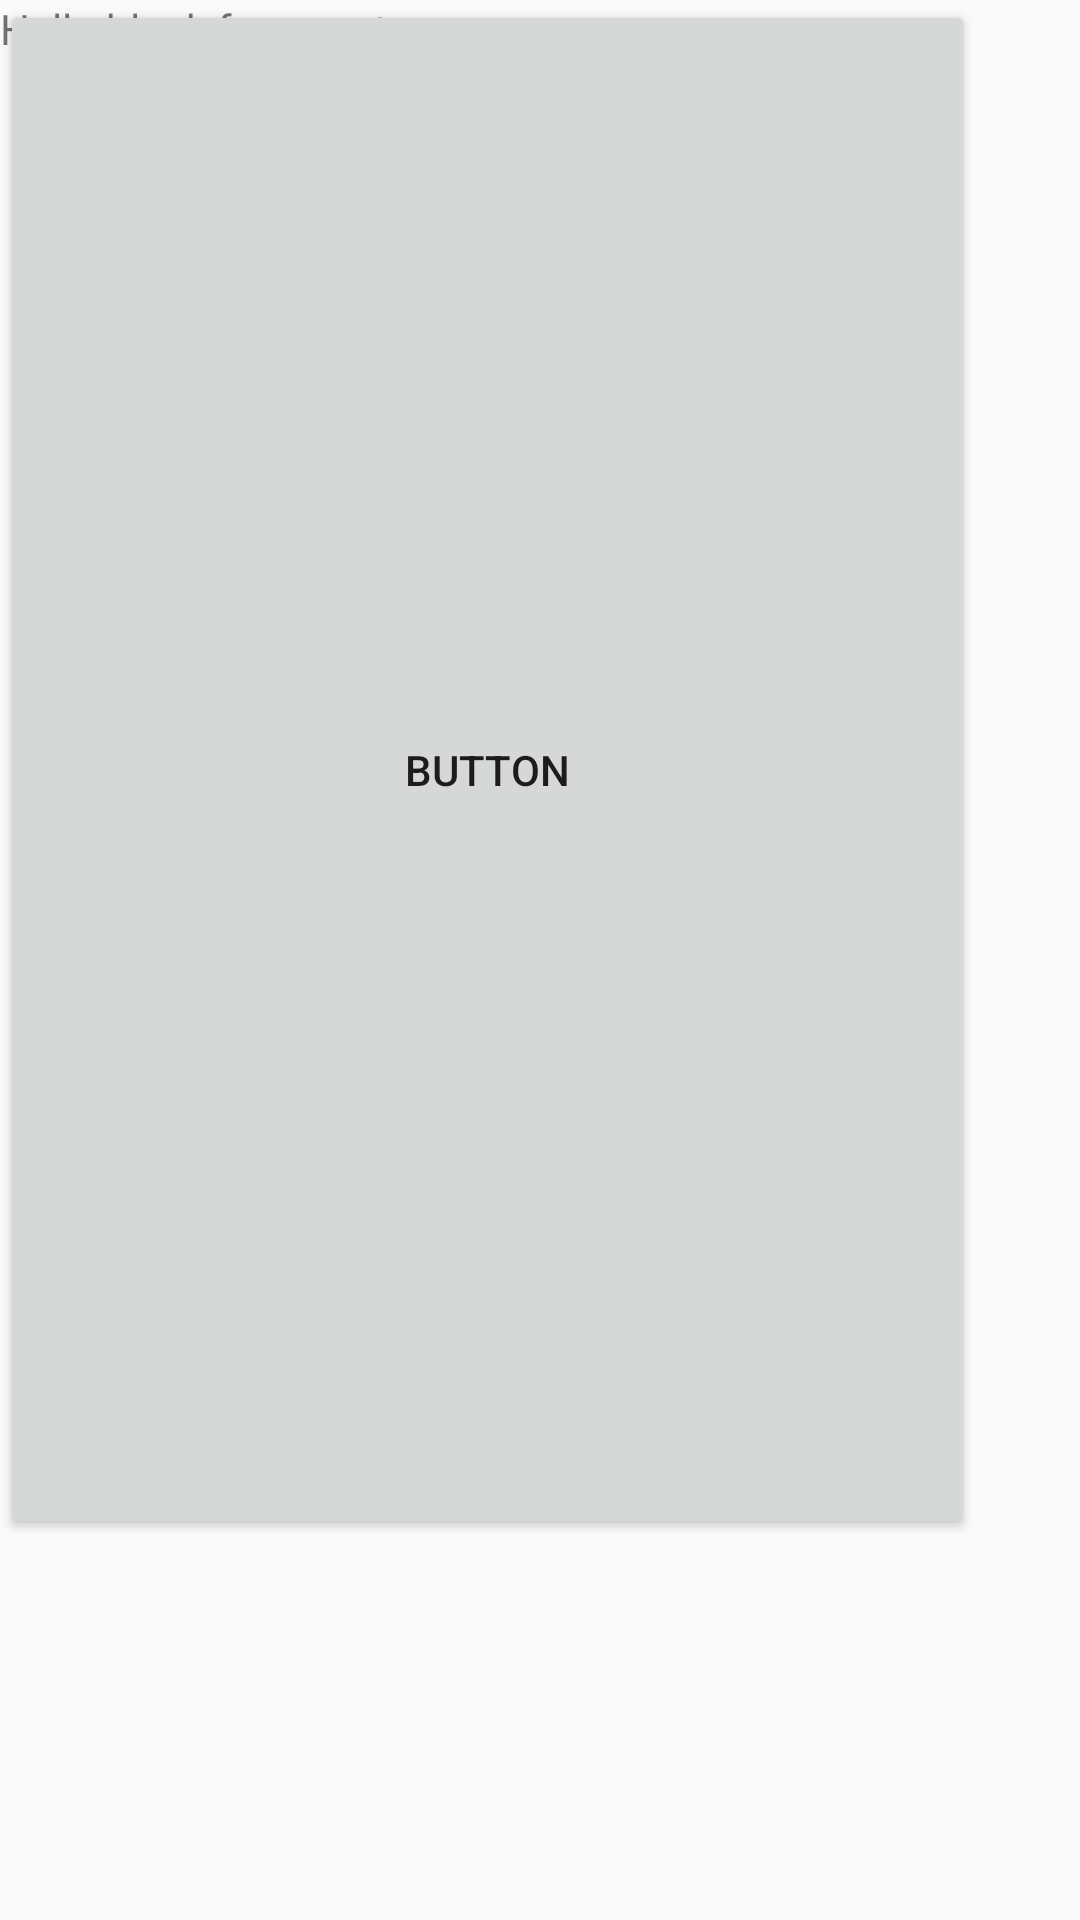

Produce the Android XML layout that renders to this screen, including the resource entries it uses.
<!-- AndroidManifest.xml: application theme AppTheme -->
<!-- res/layout/fragment_filters.xml -->
<?xml version="1.0" encoding="utf-8"?>
<FrameLayout xmlns:android="http://schemas.android.com/apk/res/android"
    xmlns:tools="http://schemas.android.com/tools"
    android:layout_width="match_parent"
    android:layout_height="match_parent"
    tools:context=".filters.camerafilter.fragment_filters">

    

    <TextView
        android:layout_width="match_parent"
        android:layout_height="match_parent"
        android:text="@string/hello_blank_fragment" />

    <Button
        android:id="@+id/button2"
        android:layout_width="325dp"
        android:layout_height="513dp"
        android:text="Button" />

</FrameLayout>
<!-- resources referenced by this layout -->
<resources>
  <string name="hello_blank_fragment">Hello blank fragment</string>
  <style name="AppTheme" parent="Theme.AppCompat.Light.NoActionBar">
          
          <item name="colorPrimary">@color/colorPrimary</item>
          <item name="colorPrimaryDark">@color/colorPrimaryDark</item>
          <item name="colorAccent">@color/colorAccent</item>
      </style>
  <color name="colorPrimary">#fa8219</color>
  <color name="colorPrimaryDark">#dc9b00</color>
  <color name="colorAccent">#03DAC5</color>
</resources>
